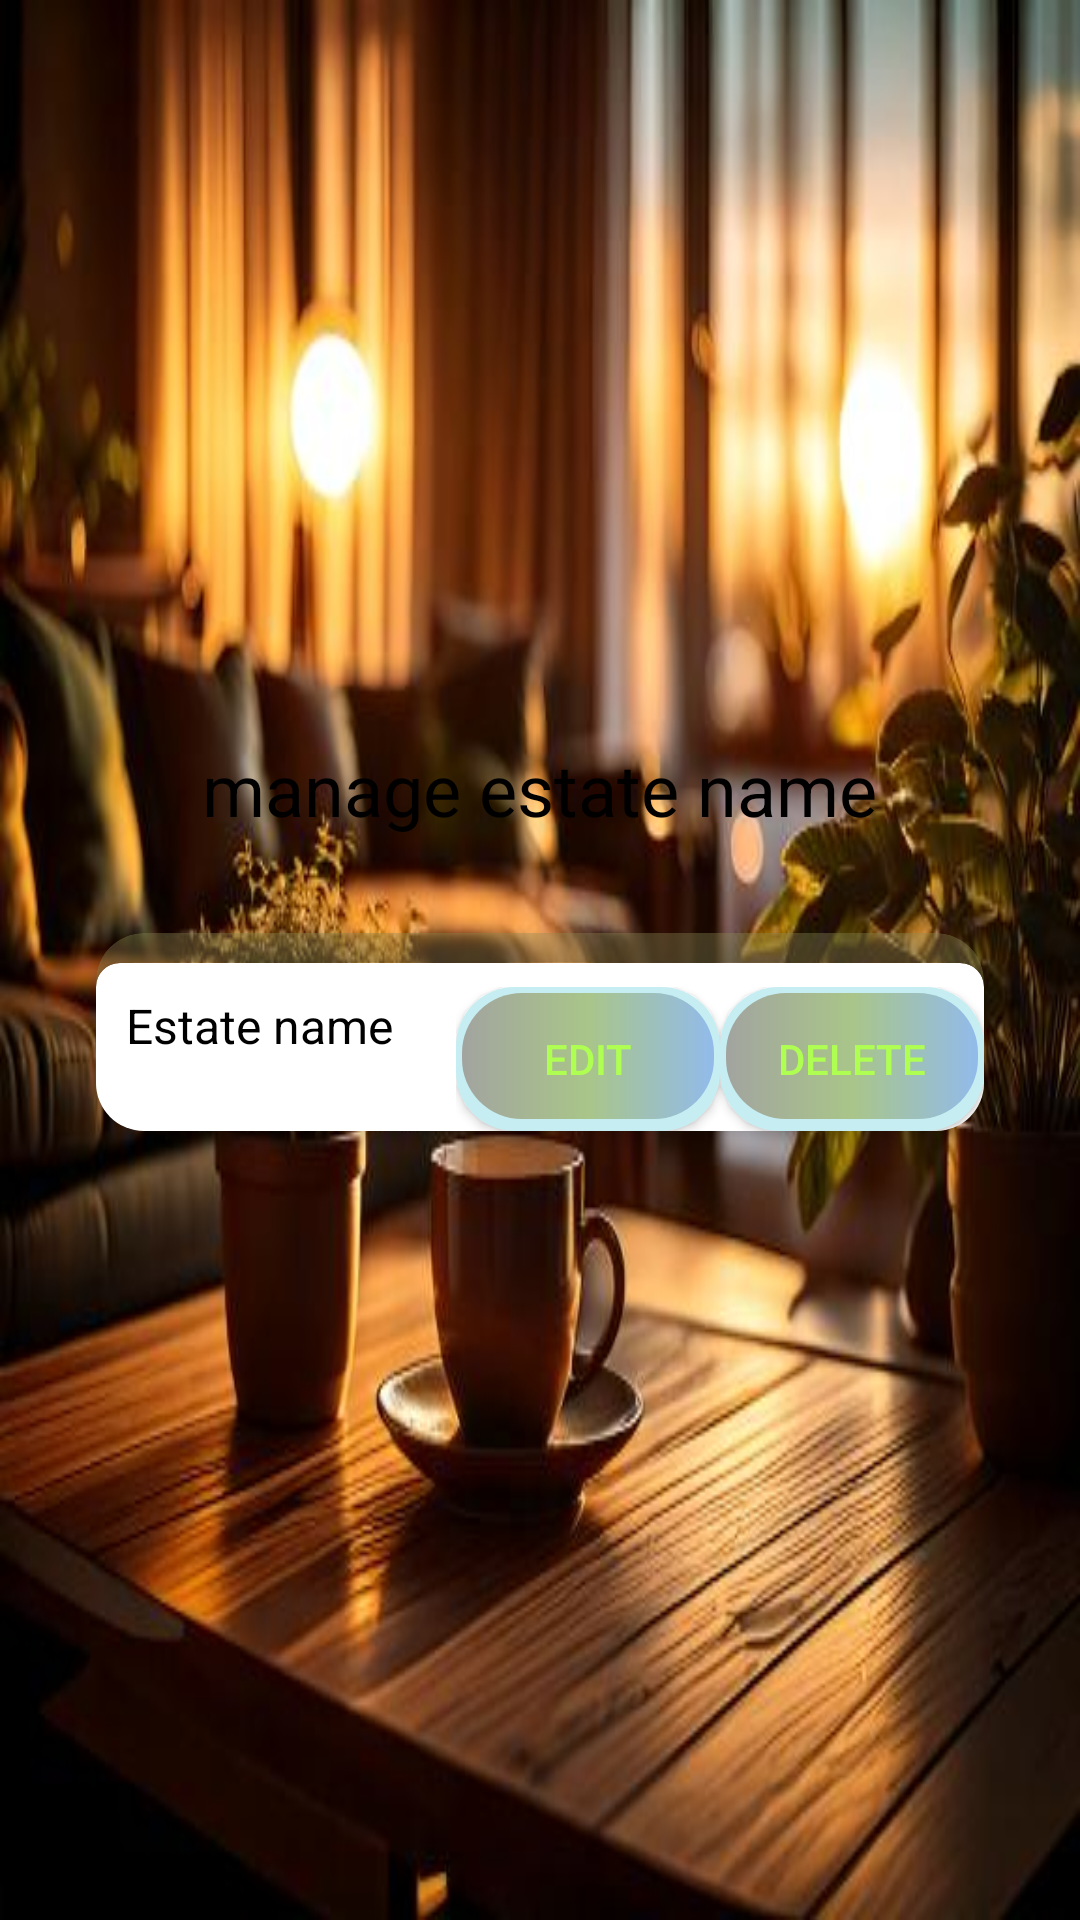

This screen was rendered from an Android layout file. Write that file and the resources it references.
<!-- AndroidManifest.xml: application theme Theme.Apartmentmanagementapp -->
<!-- res/layout/activity_manage_estates.xml -->
<?xml version="1.0" encoding="utf-8"?>
<LinearLayout xmlns:android="http://schemas.android.com/apk/res/android"
    android:layout_width="match_parent"
    android:layout_height="match_parent"
    xmlns:app="http://schemas.android.com/apk/res-auto"
    android:gravity="center"
    android:orientation="vertical"
    android:padding="16dp"> 

    <TextView
        android:id="@+id/pageTitle"
        android:layout_width="wrap_content"
        android:layout_height="wrap_content"
        android:text="@string/manage_estate_name"
        android:textSize="24sp"
        android:textColor="#000000"
        android:layout_marginBottom="16dp"
        android:layout_gravity="center" />

    
    <androidx.cardview.widget.CardView
        android:layout_width="match_parent"
        android:layout_height="wrap_content"
        android:layout_margin="16dp"
        app:cardCornerRadius="16dp"
        app:cardElevation="4dp"
        android:backgroundTint="#608B8A57"
        android:layout_gravity="center_vertical"
        android:padding="16dp">

        <LinearLayout
            android:id="@+id/estatesLayout"
            android:layout_width="match_parent"
            android:layout_height="wrap_content"
            android:orientation="vertical">



                
                <TextView
                    android:id="@+id/noRecordsMessage"
                    android:layout_width="wrap_content"
                    android:layout_height="wrap_content"
                    android:text="@string/no_estates_available"
                    android:visibility="gone"
                android:layout_gravity="center" />




            
            <androidx.cardview.widget.CardView
                android:layout_width="match_parent"
                android:layout_height="wrap_content"
                android:layout_marginTop="10dp"
                app:cardCornerRadius="8dp"
                app:cardElevation="2dp">

                <LinearLayout
                    android:layout_width="match_parent"
                    android:layout_height="wrap_content"
                    android:orientation="horizontal"
                    android:padding="10dp">

                    
                    <TextView
                        android:id="@+id/estateNameTextView"
                        android:layout_width="wrap_content"
                        android:layout_height="wrap_content"
                        android:text="@string/estate_name"
                        android:textSize="16sp"
                        android:textColor="#000000" />
                    </LinearLayout>

                    
                    <LinearLayout
                        android:layout_width="wrap_content"
                        android:layout_height="wrap_content"
                        android:orientation="horizontal"
                        android:layout_gravity="end"
                        android:layout_marginTop="8dp">

                        <Button
                            android:id="@+id/editButton"
                            android:layout_width="0dp"
                            android:layout_height="wrap_content"
                            android:layout_weight="1"
                        style="@style/CustomButtonStyle"
                        android:text="@string/edit" />

                        <Button
                            android:id="@+id/deleteButton"
                            android:layout_width="0dp"
                            android:layout_height="wrap_content"
                            android:layout_weight="1"
                        style="@style/CustomButtonStyle"
                        android:text="@string/delete" />

                    </LinearLayout>

            </androidx.cardview.widget.CardView>

        </LinearLayout>
    </androidx.cardview.widget.CardView>
</LinearLayout>
<!-- resources referenced by this layout -->
<resources>
  <string name="delete">Delete</string>
  <string name="edit">edit</string>
  <string name="estate_name">Estate name</string>
  <string name="manage_estate_name">manage estate name</string>
  <string name="no_estates_available">No estates available.</string>
  <style name="CustomButtonStyle" parent="Widget.AppCompat.Button">
          <item name="android:background">@drawable/button_background</item>
          <item name="android:textColor">#AFFF52</item> 
          <item name="android:elevation">20dp</item> 
      </style>
  <style name="Theme.Apartmentmanagementapp" parent="BaseTheme">
          <item name="android:windowBackground">@drawable/login_background</item> 
          <item name="colorPrimary">@color/colorPrimary</item>
          <item name="colorPrimaryDark">@color/colorPrimaryDark</item>
          <item name="colorAccent">@color/colorAccent</item>
      </style>
  <!-- drawable button_background (drawable) -->
  <layer-list xmlns:android="http://schemas.android.com/apk/res/android">
      
      <item>
          <shape android:shape="rectangle">
              <solid android:color="#C6EEF2" /> 
              <corners android:radius="19.8dp" /> 
          </shape>
      </item>
  
      
      <item android:top="2dp" android:left="2dp" android:right="2dp" android:bottom="4dp">
          <shape android:shape="rectangle">
              
              <gradient
                  android:startColor="#92BBEB"
              android:centerColor="#A9C589"
              android:endColor="#A2A49F"
              android:angle="180"
              android:type="linear" />
              <corners android:radius="20dp" /> 
          </shape>
      </item>
  </layer-list>
  <style name="BaseTheme" parent="Theme.AppCompat.Light.NoActionBar">
          
          <item name="android:windowFullscreen">true</item>
          <item name="android:windowTranslucentStatus">true</item>
          <item name="android:statusBarColor">@android:color/transparent</item>
      </style>
  <!-- drawable login_background: jpeg bitmap (drawable, 41411 bytes) -->
  <color name="colorPrimary">#688EBD</color>
  <color name="colorPrimaryDark">#4760A2</color>
  <color name="colorAccent">#D8CF8C</color>
</resources>
